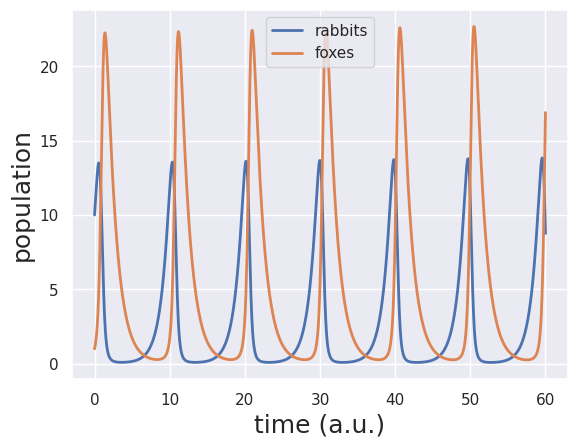

Write Python code to recreate this figure.
import numpy as np
import scipy.special
import matplotlib.pyplot as plt
import seaborn as sns
rc = {'lines.linewidth': 2, 'axes.labelsize': 18, 'axes.titlesize': 18}
sns.set(rc=rc)

# Specify parameter
alpha = 1
beta = 0.2
delta = 0.3
gamma = 0.8

# Set the time step
delta_t = 0.001

# Make an array of time points
t = np.arange(0, 60, delta_t)

# Make an array to store the number of foxes, and rabbits
r = np.empty_like(t)
f = np.empty_like(t)

# Initial number of foxes and rabbits
r[0] = 10
f[0] = 1


# Write a for loop to keep updating n as time goes on
for i in range(1, len(t)):
    r[i] = r[i-1] + delta_t * (alpha * r[i-1] - beta * f[i-1] * r[i-1])
    f[i] = f[i-1] + delta_t * (delta * f[i-1] * r[i-1] - gamma * f[i-1])

#plot the animals number growth
plt.plot(t, r)
plt.plot(t, f)
plt.xlabel('time (a.u.)')
plt.ylabel('population')
plt.legend(('rabbits', 'foxes'))

# plt.plot(t, r)
# plt.plot(t, f)
# plt.margins(0.02)
# plt.xlabel('time')
# plt.ylabel('number of foxes and rabbits')
# plt.legend(('rabbits', 'foxes'), loc='upper right')
plt.show()
